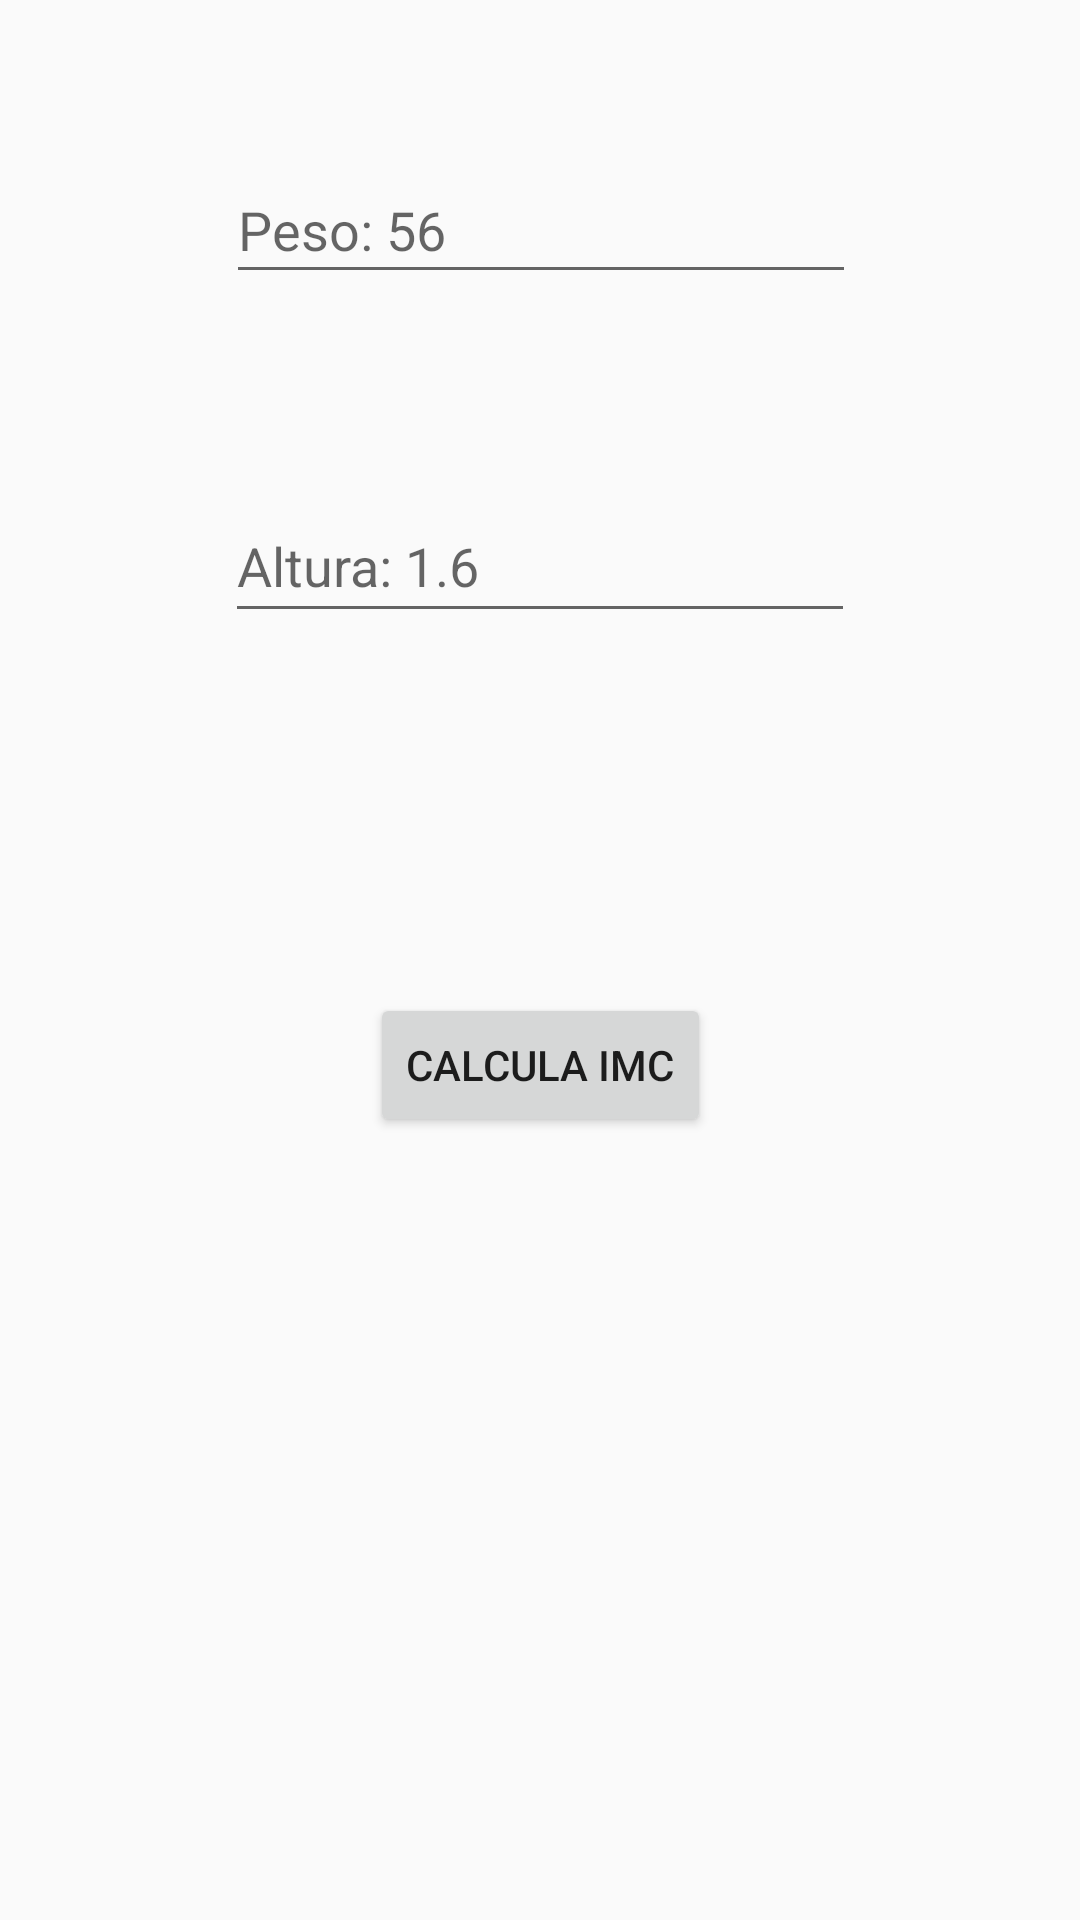

This screen was rendered from an Android layout file. Write that file and the resources it references.
<!-- AndroidManifest.xml: application theme AppTheme -->
<!-- res/layout/activity_datos_nuevos.xml -->
<?xml version="1.0" encoding="utf-8"?>
<android.support.constraint.ConstraintLayout xmlns:android="http://schemas.android.com/apk/res/android"
    xmlns:app="http://schemas.android.com/apk/res-auto"
    xmlns:tools="http://schemas.android.com/tools"
    android:layout_width="match_parent"
    android:layout_height="match_parent"
    tools:context="com.example.issac.bmi.DatosNuevos">

    <EditText
        android:id="@+id/altura2"
        android:layout_width="wrap_content"
        android:layout_height="48dp"
        android:layout_marginBottom="8dp"
        android:layout_marginEnd="8dp"
        android:layout_marginStart="8dp"
        android:layout_marginTop="8dp"
        android:ems="10"
        android:hint="@string/altura"
        android:inputType="numberDecimal"
        app:layout_constraintBottom_toTopOf="@+id/button2"
        app:layout_constraintEnd_toEndOf="parent"
        app:layout_constraintStart_toStartOf="parent"
        app:layout_constraintTop_toBottomOf="@+id/peso2"
        app:layout_constraintVertical_bias="0.515" />

    <EditText
        android:id="@+id/peso2"
        android:layout_width="wrap_content"
        android:layout_height="46dp"
        android:layout_marginEnd="8dp"
        android:layout_marginStart="8dp"
        android:layout_marginTop="52dp"
        android:ems="10"
        android:hint="@string/peso"
        android:inputType="numberDecimal"
        app:layout_constraintEnd_toEndOf="parent"
        app:layout_constraintHorizontal_bias="0.503"
        app:layout_constraintStart_toStartOf="parent"
        app:layout_constraintTop_toTopOf="parent" />

    <Button
        android:id="@+id/button2"
        android:layout_width="wrap_content"
        android:layout_height="wrap_content"
        android:layout_marginBottom="204dp"
        android:layout_marginEnd="8dp"
        android:layout_marginStart="8dp"
        android:layout_marginTop="55dp"
        android:onClick="calcula"
        android:text="@string/IMC"
        app:layout_constraintBottom_toBottomOf="parent"
        app:layout_constraintEnd_toEndOf="parent"
        app:layout_constraintStart_toStartOf="parent"
        app:layout_constraintTop_toBottomOf="@+id/altura2" />
</android.support.constraint.ConstraintLayout>
<!-- resources referenced by this layout -->
<resources>
  <string name="IMC">Calcula IMC</string>
  <string name="altura">Altura: 1.6</string>
  <string name="peso">Peso: 56</string>
  <style name="AppTheme" parent="Theme.AppCompat.Light.DarkActionBar">
          
          <item name="colorPrimary">@color/colorPrimary</item>
          <item name="colorPrimaryDark">@color/colorPrimaryDark</item>
          <item name="colorAccent">@color/colorAccent</item>
      </style>
  <!-- not gathered from this repository: default colours our renderer supplied (Android Studio template values) -->
  <color name="colorPrimary">#FF6200EE</color>
  <color name="colorPrimaryDark">#FF3700B3</color>
  <color name="colorAccent">#FF03DAC5</color>
</resources>
